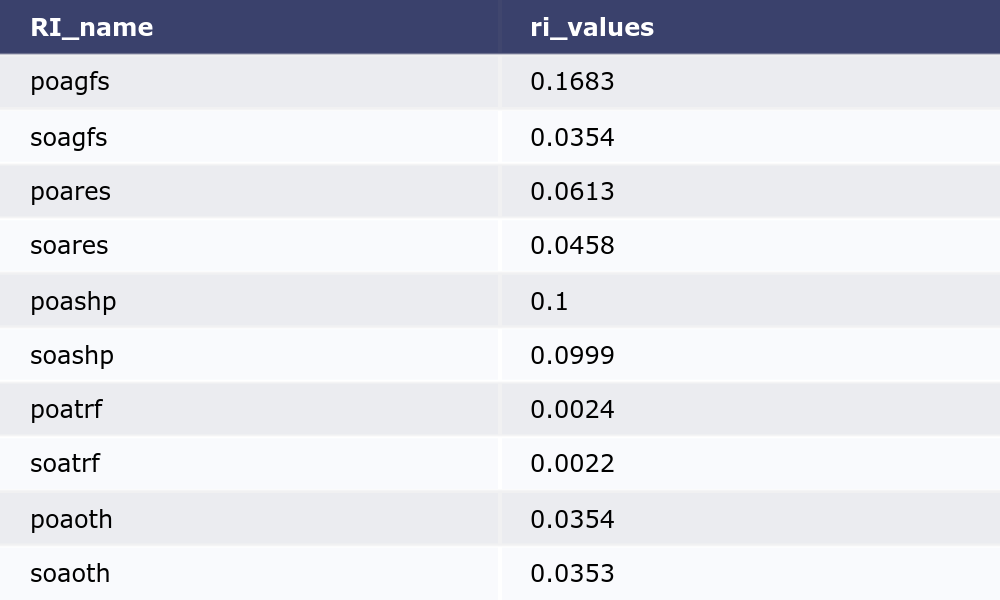

Data behind this chart, as committed beside it:
RI_name, ri_values
poagfs, 0.1683
soagfs, 0.0354
poares, 0.0613
soares, 0.0458
poashp, 0.1
soashp, 0.0999
poatrf, 0.0024
soatrf, 0.0022
poaoth, 0.0354
soaoth, 0.0353
